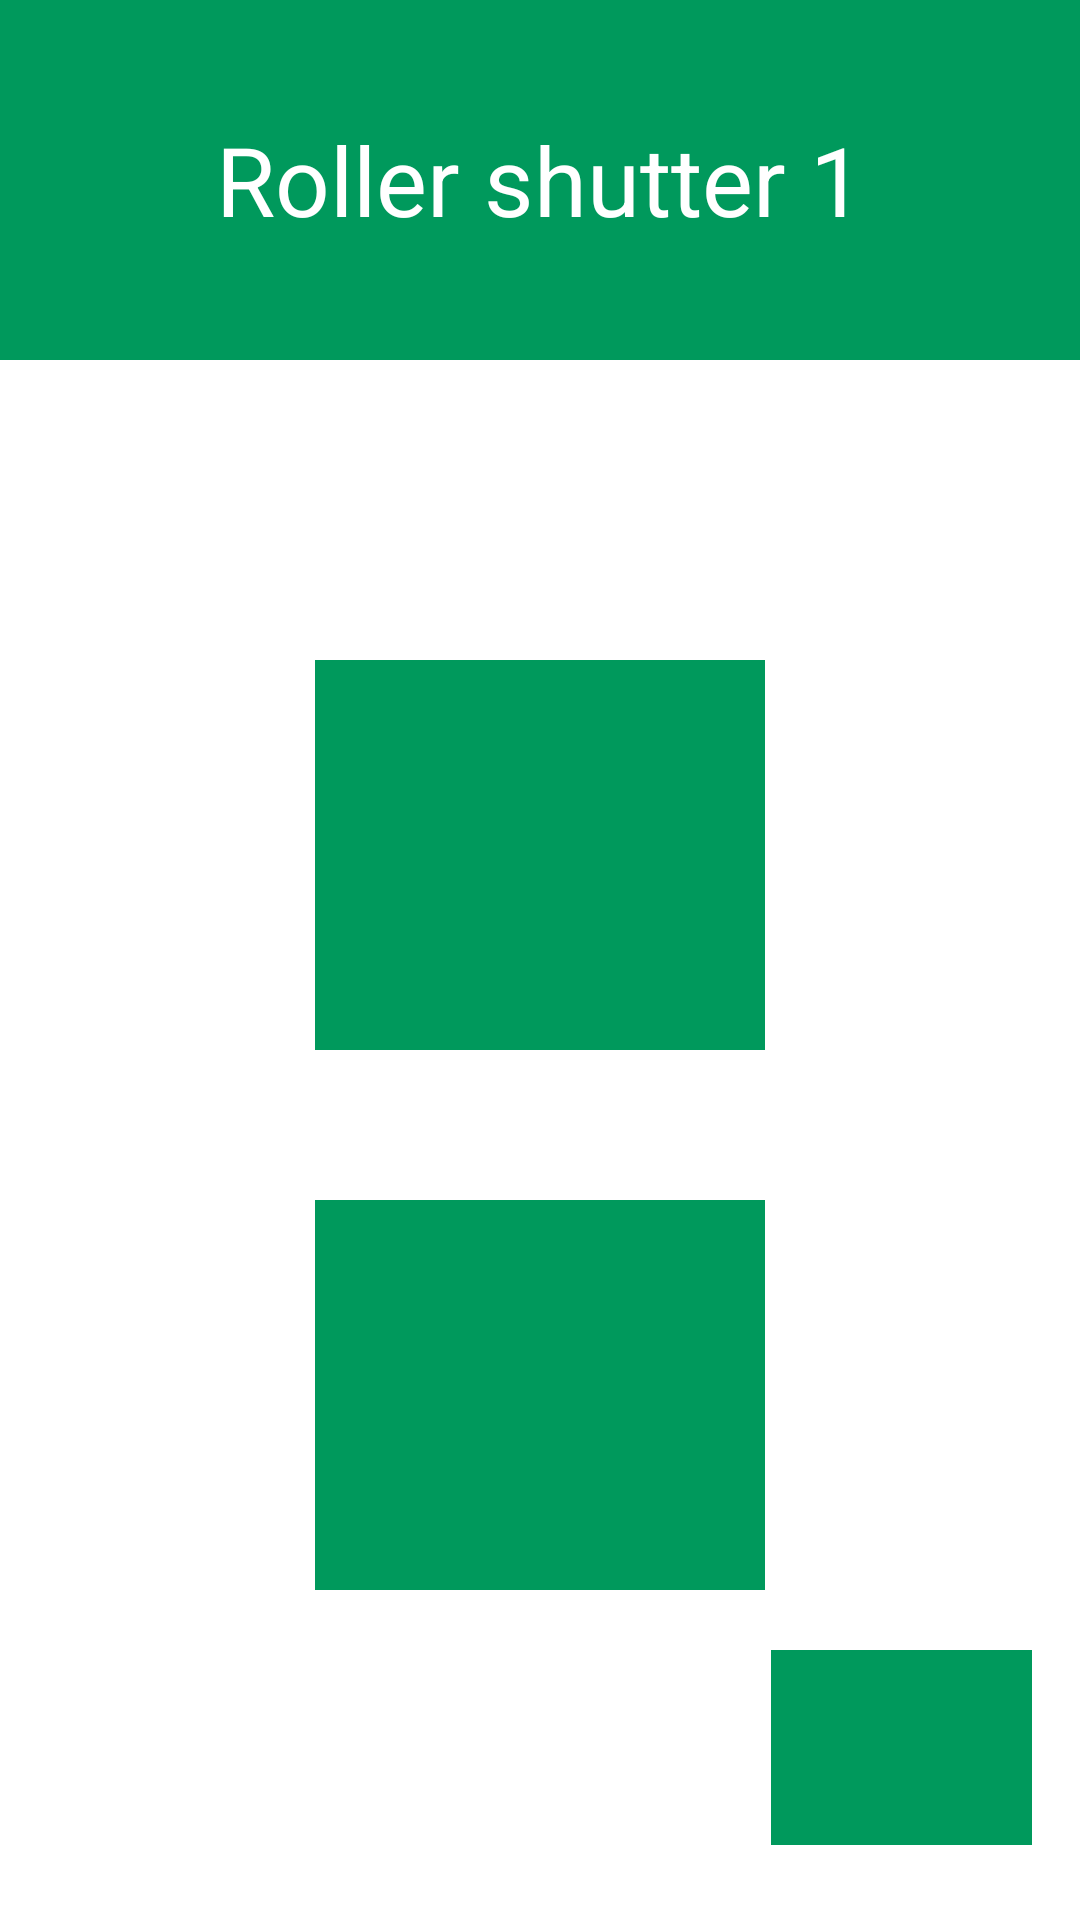

Write the Android layout XML for this screen, with the resource values it uses.
<!-- AndroidManifest.xml: application theme Theme.SmartBlinds -->
<!-- res/layout/activity_roller1.xml -->
<?xml version="1.0" encoding="utf-8"?>
<ScrollView
    xmlns:android="http://schemas.android.com/apk/res/android"
    xmlns:app="http://schemas.android.com/apk/res-auto"
    xmlns:tools="http://schemas.android.com/tools"
    android:layout_width="match_parent"
    android:layout_height="match_parent"
    android:fillViewport="true">

    <LinearLayout
        android:layout_width="match_parent"
        android:layout_height="match_parent"
        android:background="@color/white"
        android:orientation="vertical"
        tools:context=".Roller1">

        <LinearLayout
            android:layout_width="match_parent"
            android:layout_height="120dp"
            android:background="@color/green"
            android:orientation="horizontal">

            <TextView
                android:id="@+id/tile_roller1"
                android:layout_width="match_parent"
                android:layout_height="wrap_content"
                android:layout_gravity="center"
                android:gravity="center"
                android:text="@string/roller1_name"
                android:textColor="@color/white"
                android:textSize="32sp">

            </TextView>

        </LinearLayout>


        <LinearLayout
            android:layout_width="match_parent"
            android:layout_height="wrap_content"
            android:orientation="vertical">


        </LinearLayout>

        <ImageButton
            android:id="@+id/imageButton2"
            android:layout_width="150dp"
            android:layout_height="130dp"
            android:layout_gravity="center"
            android:layout_marginTop="100dp"
            android:background="@color/green"
            android:foregroundGravity="center"
            android:onClick="blink_up"

            tools:ignore="SpeakableTextPresentCheck">

        </ImageButton>

        <ImageButton
            android:id="@+id/imageButton3"
            android:layout_width="150dp"
            android:layout_height="130dp"
            android:layout_gravity="center"
            android:layout_marginTop="50dp"
            android:background="@color/green"
            android:onClick="blink_down"

            tools:ignore="SpeakableTextPresentCheck">

        </ImageButton>



        <LinearLayout
            android:layout_width="match_parent"
            android:layout_height="wrap_content"
            android:orientation="vertical">


            <ImageButton
                android:id="@+id/imageButton4"
                android:layout_width="87dp"
                android:layout_height="65dp"
                android:layout_gravity="right"
                android:layout_marginTop="20dp"
                android:layout_marginRight="16dp"
                android:background="@color/green"

                android:onClick="MyAlarm"
                tools:ignore="SpeakableTextPresentCheck">

            </ImageButton>

        </LinearLayout>


    </LinearLayout>




</ScrollView>
<!-- resources referenced by this layout -->
<resources>
  <color name="green">#00995c</color>
  <color name="white">#FFFFFFFF</color>
  <string name="roller1_name">Roller shutter 1</string>
  <style name="Theme.SmartBlinds" parent="Theme.MaterialComponents.DayNight.DarkActionBar">
          
          <item name="colorPrimary">@color/purple_500</item>
          <item name="colorPrimaryVariant">@color/purple_700</item>
          <item name="colorOnPrimary">@color/white</item>
          
          <item name="colorSecondary">@color/teal_200</item>
          <item name="colorSecondaryVariant">@color/teal_700</item>
          <item name="colorOnSecondary">@color/black</item>
          
          <item name="android:statusBarColor" tools:targetApi="l">?attr/colorPrimaryVariant</item>
          
      </style>
  <color name="purple_500">#FF6200EE</color>
  <color name="purple_700">#FF3700B3</color>
  <color name="teal_200">#FF03DAC5</color>
  <color name="teal_700">#FF018786</color>
  <color name="black">#FF000000</color>
</resources>
